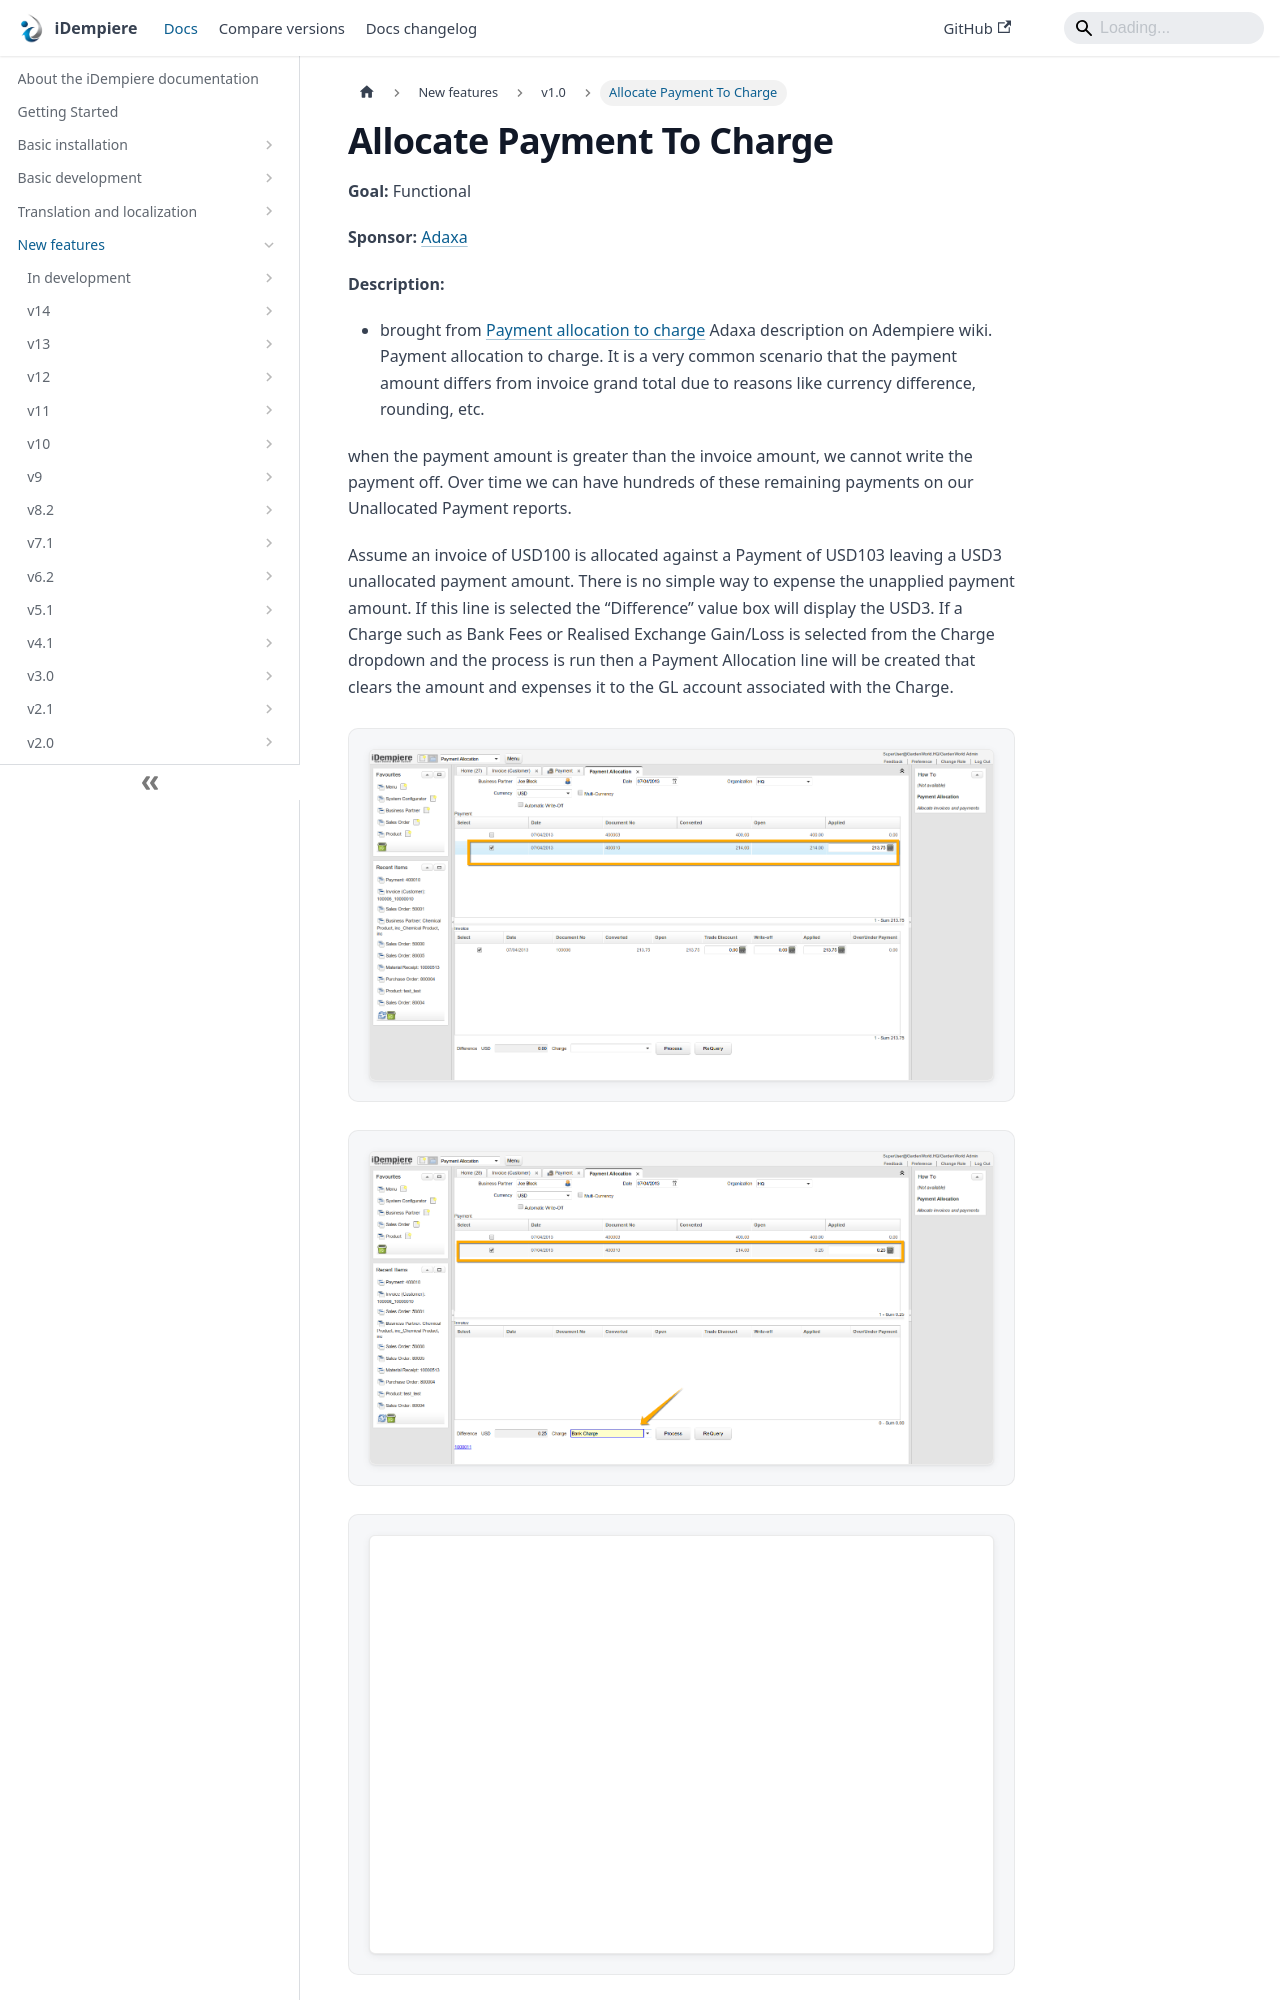

repository: idempiere/idempiere.github.io · page: docs/new-features/v1.0/allocate-payment-to-charge.html · generator: docusaurus

---
sidebar_position: 2
sidebar_label: "Allocate Payment To Charge"
description: "Allocate Payment To Charge: a New Feature in iDempiere 1.0."
tags: [functional]
---
# Allocate Payment To Charge

**Goal:** Functional

**Sponsor:** [Adaxa](http://www.adaxa.com/)

**Description:**

- brought from [Payment allocation to charge](http://www.adempiere.com/Payment_allocation_to_charge) Adaxa description on Adempiere wiki.
Payment allocation to charge.
It is a very common scenario that the payment amount differs from invoice grand total due to reasons like currency difference, rounding, etc.

when the payment amount is greater than the invoice amount, we cannot write the payment off. Over time we can have hundreds of these remaining payments on our Unallocated Payment reports.
